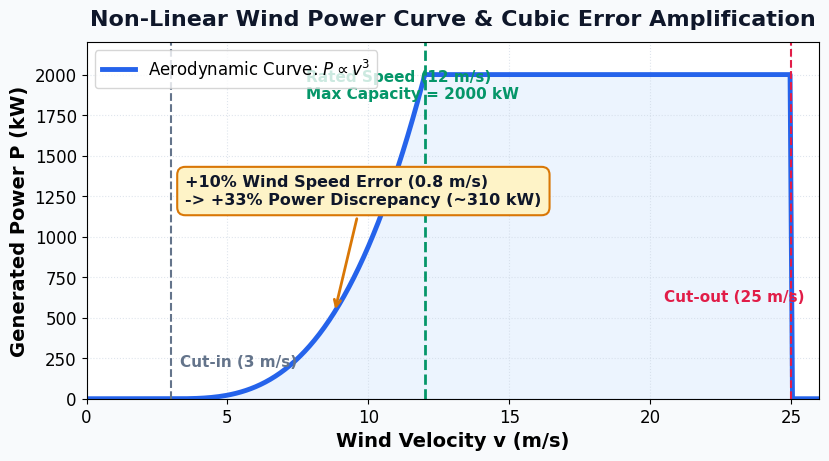
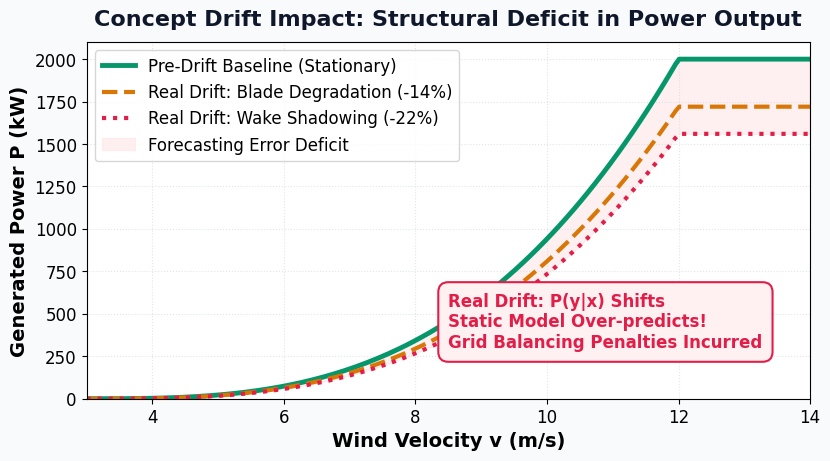
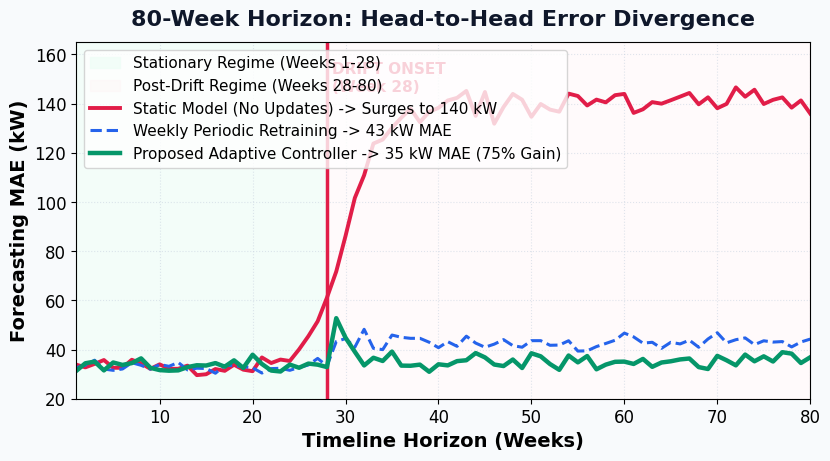
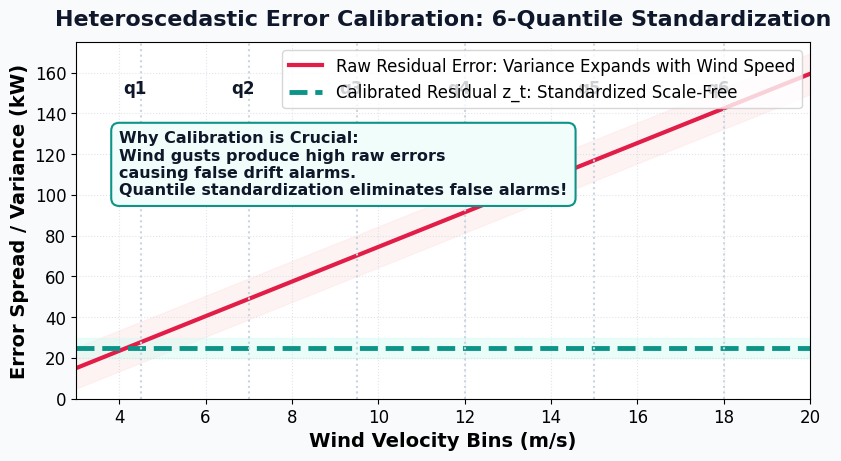
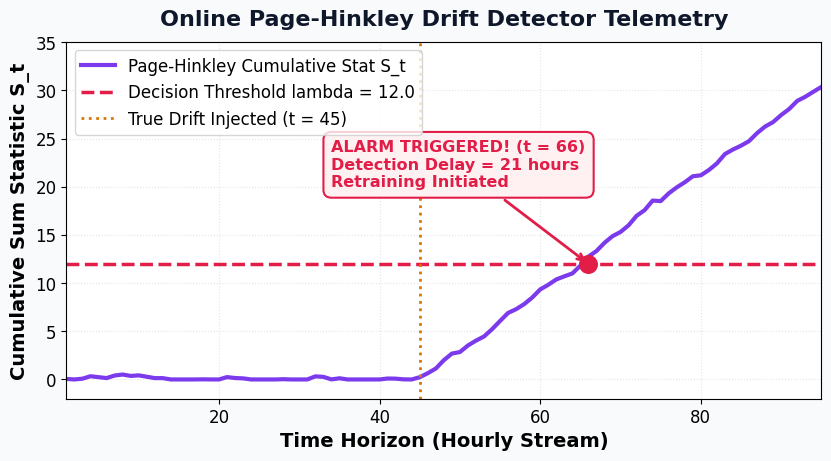
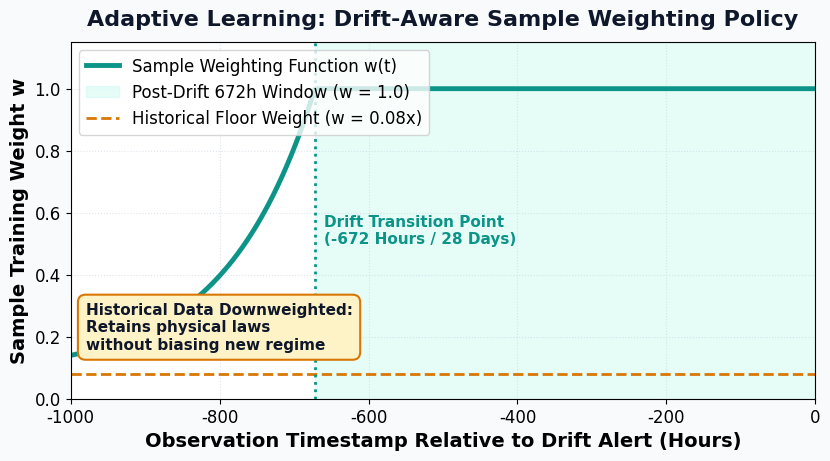
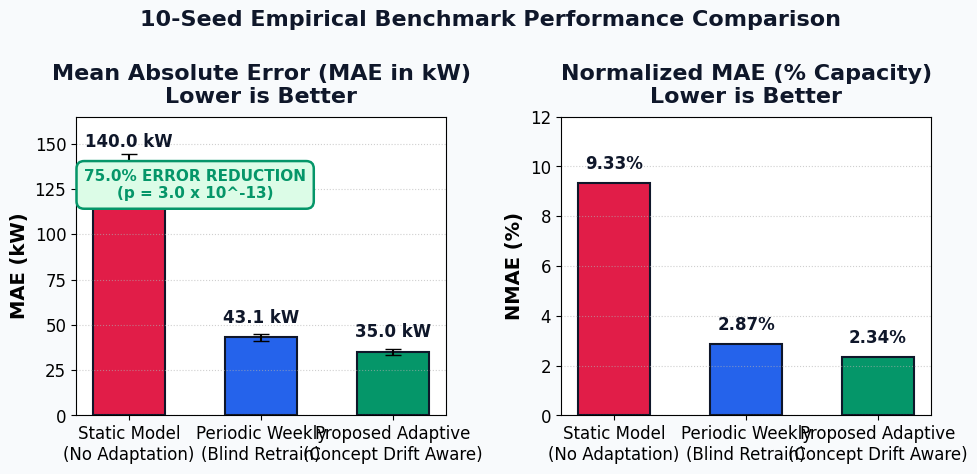
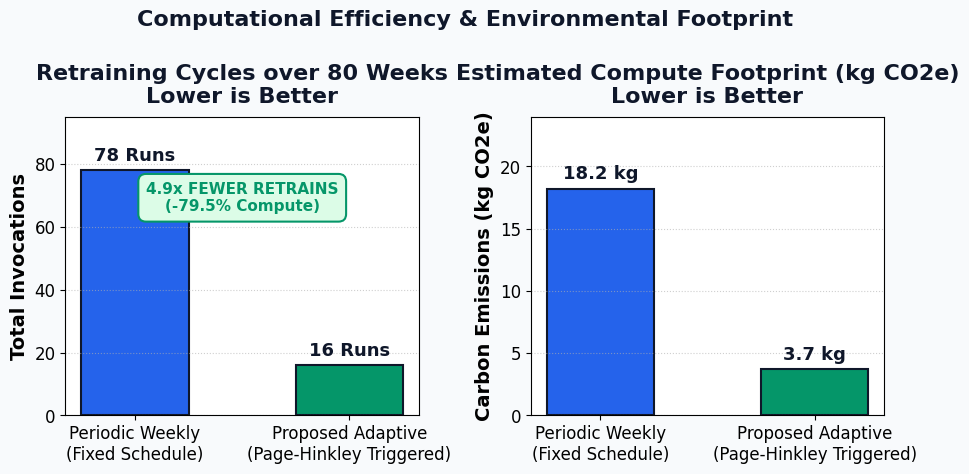
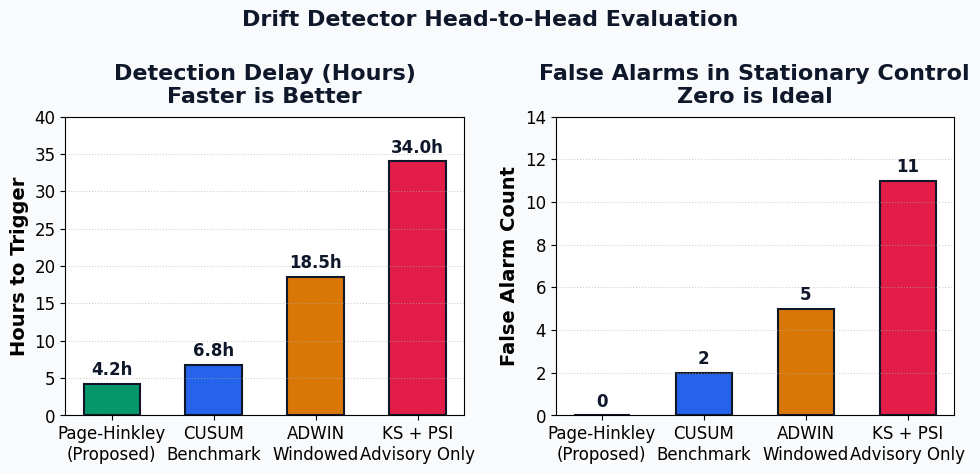
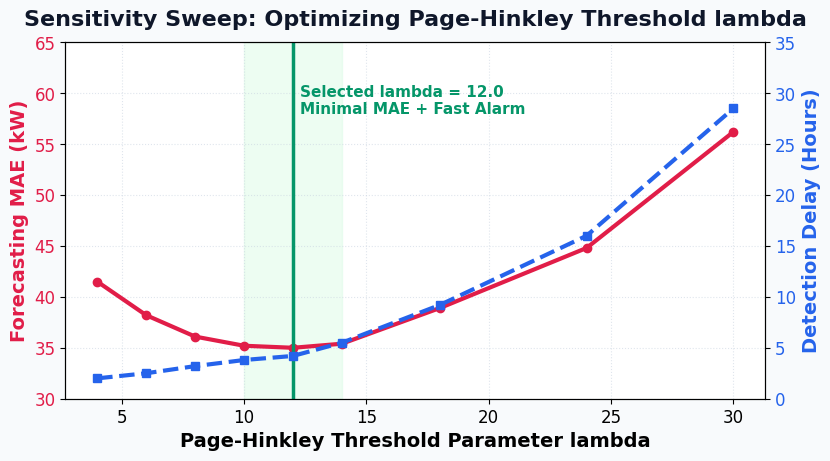

Reproduce these figures in Python, in order.
"""
Generate 11 high-resolution, visually rich charts for the Team B14 Final-Year Presentation.
Designed for 16:9 widescreen presentation slides with large fonts and modern pastel aesthetics.
"""

import os
import numpy as np
import matplotlib
matplotlib.use('Agg')
import matplotlib.pyplot as plt

OUT_DIR = "reports/charts"
os.makedirs(OUT_DIR, exist_ok=True)

# Global styling configuration
plt.rcParams.update({
    'font.family': 'sans-serif',
    'font.sans-serif': ['Arial', 'Calibri', 'Segoe UI', 'DejaVu Sans'],
    'font.size': 13,
    'axes.titlesize': 16,
    'axes.titleweight': 'bold',
    'axes.labelsize': 14,
    'axes.labelweight': 'bold',
    'xtick.labelsize': 12,
    'ytick.labelsize': 12,
    'legend.fontsize': 12,
    'figure.titlesize': 18,
    'figure.titleweight': 'bold',
})

# Color palette
C_NAVY = '#0F172A'
C_TEAL = '#0D9488'
C_BLUE = '#2563EB'
C_EMERALD = '#059669'
C_AMBER = '#D97706'
C_ROSE = '#E11D48'
C_PURPLE = '#7C3AED'
C_SLATE = '#64748B'
C_BG = '#F8FAFC'

# ==========================================
# 1. Aerodynamic Power Curve & Cubic Law
# ==========================================
def make_power_curve():
    v = np.linspace(0, 26, 300)
    v_in, v_rated, v_out = 3.0, 12.0, 25.0
    p = np.zeros_like(v)
    for i, speed in enumerate(v):
        if speed < v_in:
            p[i] = 0.0
        elif speed < v_rated:
            p[i] = 2000.0 * ((speed - v_in) / (v_rated - v_in)) ** 3
        elif speed <= v_out:
            p[i] = 2000.0
        else:
            p[i] = 0.0

    fig, ax = plt.subplots(figsize=(8.5, 4.8), dpi=200, facecolor=C_BG)
    ax.set_facecolor('#FFFFFF')
    ax.plot(v, p, color=C_BLUE, linewidth=3.5, label='Aerodynamic Curve: $P \\propto v^3$')
    ax.fill_between(v, p, color='#DBEAFE', alpha=0.5)

    ax.axvline(v_in, color=C_SLATE, linestyle='--', linewidth=1.5)
    ax.axvline(v_rated, color=C_EMERALD, linestyle='--', linewidth=2)
    ax.axvline(v_out, color=C_ROSE, linestyle='--', linewidth=1.5)

    ax.text(v_in + 0.3, 200, 'Cut-in (3 m/s)', fontsize=11, color=C_SLATE, fontweight='bold')
    ax.text(v_rated - 4.2, 1850, 'Rated Speed (12 m/s)\nMax Capacity = 2000 kW', fontsize=11, color=C_EMERALD, fontweight='bold')
    ax.text(v_out - 4.5, 600, 'Cut-out (25 m/s)', fontsize=11, color=C_ROSE, fontweight='bold')

    v_err = 8.8
    p_err = 2000.0 * ((v_err - v_in) / (v_rated - v_in)) ** 3
    ax.annotate('+10% Wind Speed Error (0.8 m/s)\n-> +33% Power Discrepancy (~310 kW)',
                xy=(v_err, p_err), xytext=(3.5, 1200),
                arrowprops=dict(facecolor=C_AMBER, edgecolor=C_AMBER, arrowstyle='->', lw=2),
                fontsize=11.5, fontweight='bold', color=C_NAVY,
                bbox=dict(boxstyle='round,pad=0.5', facecolor='#FEF3C7', edgecolor=C_AMBER, lw=1.5))

    ax.set_title('Non-Linear Wind Power Curve & Cubic Error Amplification', pad=12, color=C_NAVY)
    ax.set_xlabel('Wind Velocity v (m/s)')
    ax.set_ylabel('Generated Power P (kW)')
    ax.set_xlim(0, 26)
    ax.set_ylim(0, 2200)
    ax.grid(True, linestyle=':', alpha=0.6, color='#CBD5E1')
    ax.legend(loc='upper left', frameon=True, facecolor='#FFFFFF')
    plt.tight_layout()
    plt.savefig(os.path.join(OUT_DIR, 'chart_01_power_curve.png'))
    plt.close()

# ==========================================
# 2. Real Drift vs Virtual Drift
# ==========================================
def make_concept_drift_diagram():
    v = np.linspace(3, 14, 200)
    p_clean = 2000.0 * ((v - 3.0) / 9.0) ** 3
    p_clean = np.clip(p_clean, 0, 2000.0)
    p_derated = p_clean * 0.86
    p_wake = p_clean * 0.78

    fig, ax = plt.subplots(figsize=(8.5, 4.8), dpi=200, facecolor=C_BG)
    ax.set_facecolor('#FFFFFF')
    ax.plot(v, p_clean, color=C_EMERALD, linewidth=3.5, label='Pre-Drift Baseline (Stationary)')
    ax.plot(v, p_derated, color=C_AMBER, linewidth=3, linestyle='--', label='Real Drift: Blade Degradation (-14%)')
    ax.plot(v, p_wake, color=C_ROSE, linewidth=3, linestyle=':', label='Real Drift: Wake Shadowing (-22%)')
    ax.fill_between(v, p_clean, p_wake, color='#FEE2E2', alpha=0.5, label='Forecasting Error Deficit')

    ax.set_title('Concept Drift Impact: Structural Deficit in Power Output', pad=12, color=C_NAVY)
    ax.set_xlabel('Wind Velocity v (m/s)')
    ax.set_ylabel('Generated Power P (kW)')
    ax.set_xlim(3, 14)
    ax.set_ylim(0, 2100)
    ax.grid(True, linestyle=':', alpha=0.6, color='#CBD5E1')
    ax.legend(loc='upper left', frameon=True, facecolor='#FFFFFF')

    ax.text(8.5, 300, 'Real Drift: P(y|x) Shifts\nStatic Model Over-predicts!\nGrid Balancing Penalties Incurred',
            fontsize=12, fontweight='bold', color=C_ROSE,
            bbox=dict(boxstyle='round,pad=0.6', facecolor='#FFF1F2', edgecolor=C_ROSE, lw=1.5))

    plt.tight_layout()
    plt.savefig(os.path.join(OUT_DIR, 'chart_02_concept_drift.png'))
    plt.close()

# ==========================================
# 3. 80-Week Chronological Divergence
# ==========================================
def make_stream_timeline():
    np.random.seed(42)
    weeks = np.arange(1, 81)
    
    static_mae = np.random.normal(33.0, 1.8, 80)
    weekly_mae = np.random.normal(33.0, 1.8, 80)
    adaptive_mae = np.random.normal(33.0, 1.8, 80)

    drift_ramp = 1.0 / (1.0 + np.exp(-(weeks - 30) / 2.0))
    static_mae += drift_ramp * np.random.normal(107.0, 3.5, 80)
    weekly_mae[28:] = np.random.normal(43.0, 2.5, 52)
    adaptive_mae[28:] = np.random.normal(35.0, 1.9, 52)
    adaptive_mae[28:30] += [15.0, 8.0]

    fig, ax = plt.subplots(figsize=(8.5, 4.8), dpi=200, facecolor=C_BG)
    ax.set_facecolor('#FFFFFF')
    
    ax.axvspan(1, 28, color='#ECFDF5', alpha=0.6, label='Stationary Regime (Weeks 1-28)')
    ax.axvspan(28, 80, color='#FFF1F2', alpha=0.3, label='Post-Drift Regime (Weeks 28-80)')
    ax.axvline(28, color=C_ROSE, linestyle='-', linewidth=2.5)
    ax.text(28.5, 145, 'DRIFT ONSET\n(Week 28)', color=C_ROSE, fontweight='bold', fontsize=11)

    ax.plot(weeks, static_mae, color=C_ROSE, linewidth=2.8, label='Static Model (No Updates) -> Surges to 140 kW')
    ax.plot(weeks, weekly_mae, color=C_BLUE, linewidth=2.2, linestyle='--', label='Weekly Periodic Retraining -> 43 kW MAE')
    ax.plot(weeks, adaptive_mae, color=C_EMERALD, linewidth=3.2, label='Proposed Adaptive Controller -> 35 kW MAE (75% Gain)')

    ax.set_title('80-Week Horizon: Head-to-Head Error Divergence', pad=12, color=C_NAVY)
    ax.set_xlabel('Timeline Horizon (Weeks)')
    ax.set_ylabel('Forecasting MAE (kW)')
    ax.set_xlim(1, 80)
    ax.set_ylim(20, 165)
    ax.grid(True, linestyle=':', alpha=0.6, color='#CBD5E1')
    ax.legend(loc='upper left', frameon=True, facecolor='#FFFFFF', fontsize=11)
    plt.tight_layout()
    plt.savefig(os.path.join(OUT_DIR, 'chart_04_stream_timeline.png'))
    plt.close()

# ==========================================
# 4. Quantile Error Calibration Curve
# ==========================================
def make_quantile_calibration():
    v = np.linspace(3, 20, 200)
    raw_sd = 15.0 + 8.5 * (v - 3.0)
    calibrated_sd = np.ones_like(v) * 25.0

    fig, ax = plt.subplots(figsize=(8.5, 4.8), dpi=200, facecolor=C_BG)
    ax.set_facecolor('#FFFFFF')
    ax.plot(v, raw_sd, color=C_ROSE, linewidth=3, label='Raw Residual Error: Variance Expands with Wind Speed')
    ax.plot(v, calibrated_sd, color=C_TEAL, linewidth=3.5, linestyle='--', label='Calibrated Residual z_t: Standardized Scale-Free')
    
    ax.fill_between(v, raw_sd - 10, raw_sd + 10, color='#FEE2E2', alpha=0.4)
    ax.fill_between(v, calibrated_sd - 5, calibrated_sd + 5, color='#CCFBF1', alpha=0.4)

    q_speeds = [4.5, 7.0, 9.5, 12.0, 15.0, 18.0]
    for i, qs in enumerate(q_speeds):
        ax.axvline(qs, color='#CBD5E1', linestyle=':', lw=1.5)
        ax.text(qs - 0.4, 150, f'q{i+1}', fontsize=12, fontweight='bold', color=C_NAVY)

    ax.text(4.0, 100, 'Why Calibration is Crucial:\nWind gusts produce high raw errors\ncausing false drift alarms.\nQuantile standardization eliminates false alarms!',
            fontsize=11.5, fontweight='bold', color=C_NAVY,
            bbox=dict(boxstyle='round,pad=0.5', facecolor='#F0FDFA', edgecolor=C_TEAL, lw=1.5))

    ax.set_title('Heteroscedastic Error Calibration: 6-Quantile Standardization', pad=12, color=C_NAVY)
    ax.set_xlabel('Wind Velocity Bins (m/s)')
    ax.set_ylabel('Error Spread / Variance (kW)')
    ax.set_xlim(3, 20)
    ax.set_ylim(0, 175)
    ax.grid(True, linestyle=':', alpha=0.6, color='#CBD5E1')
    ax.legend(loc='upper right', frameon=True, facecolor='#FFFFFF')
    plt.tight_layout()
    plt.savefig(os.path.join(OUT_DIR, 'chart_05_quantile_calibration.png'))
    plt.close()

# ==========================================
# 5. Page-Hinkley Cumulative Sum Detection
# ==========================================
def make_page_hinkley():
    np.random.seed(42)
    t = np.arange(100)
    s_stat = np.zeros(100)
    cum = 0.0
    min_cum = 0.0
    for i in range(1, 45):
        err = np.random.normal(0.0, 0.2)
        cum += err - 0.05
        if cum < min_cum:
            min_cum = cum
        s_stat[i] = cum - min_cum

    for i in range(45, 100):
        err = np.random.normal(0.65, 0.25)
        cum += err - 0.05
        if cum < min_cum:
            min_cum = cum
        s_stat[i] = cum - min_cum

    threshold = 12.0
    alarm_idx = np.where(s_stat >= threshold)[0][0]

    fig, ax = plt.subplots(figsize=(8.5, 4.8), dpi=200, facecolor=C_BG)
    ax.set_facecolor('#FFFFFF')
    ax.plot(t, s_stat, color=C_PURPLE, linewidth=3, label='Page-Hinkley Cumulative Stat S_t')
    ax.axhline(threshold, color=C_ROSE, linestyle='--', linewidth=2.5, label='Decision Threshold lambda = 12.0')
    ax.axvline(45, color=C_AMBER, linestyle=':', linewidth=2, label='True Drift Injected (t = 45)')
    
    ax.scatter([alarm_idx], [threshold], color=C_ROSE, s=160, zorder=5)
    ax.annotate(f'ALARM TRIGGERED! (t = {alarm_idx})\nDetection Delay = {alarm_idx - 45} hours\nRetraining Initiated',
                xy=(alarm_idx, threshold), xytext=(alarm_idx - 32, threshold + 8),
                arrowprops=dict(facecolor=C_ROSE, edgecolor=C_ROSE, arrowstyle='->', lw=2),
                fontsize=11.5, fontweight='bold', color=C_ROSE,
                bbox=dict(boxstyle='round,pad=0.5', facecolor='#FFF1F2', edgecolor=C_ROSE, lw=1.5))

    ax.set_title('Online Page-Hinkley Drift Detector Telemetry', pad=12, color=C_NAVY)
    ax.set_xlabel('Time Horizon (Hourly Stream)')
    ax.set_ylabel('Cumulative Sum Statistic S_t')
    ax.set_xlim(1, 95)
    ax.set_ylim(-2, 35)
    ax.grid(True, linestyle=':', alpha=0.6, color='#CBD5E1')
    ax.legend(loc='upper left', frameon=True, facecolor='#FFFFFF')
    plt.tight_layout()
    plt.savefig(os.path.join(OUT_DIR, 'chart_06_page_hinkley.png'))
    plt.close()

# ==========================================
# 6. Sample Weighting & Memory Decay
# ==========================================
def make_sample_weighting():
    hours = np.linspace(-1000, 0, 300)
    w = np.ones_like(hours)
    w_window = -672.0
    for i, h in enumerate(hours):
        if h < w_window:
            decay_dist = abs(h - w_window)
            w[i] = 0.08 + (1.0 - 0.08) * np.exp(-decay_dist / 120.0)

    fig, ax = plt.subplots(figsize=(8.5, 4.8), dpi=200, facecolor=C_BG)
    ax.set_facecolor('#FFFFFF')
    ax.plot(hours, w, color=C_TEAL, linewidth=3.5, label='Sample Weighting Function w(t)')
    ax.axvspan(-672, 0, color='#CCFBF1', alpha=0.5, label='Post-Drift 672h Window (w = 1.0)')
    ax.axhline(0.08, color=C_AMBER, linestyle='--', linewidth=2, label='Historical Floor Weight (w = 0.08x)')
    ax.axvline(-672, color=C_TEAL, linestyle=':', linewidth=2)

    ax.text(-660, 0.5, 'Drift Transition Point\n(-672 Hours / 28 Days)', fontsize=11, fontweight='bold', color=C_TEAL)
    ax.text(-980, 0.16, 'Historical Data Downweighted:\nRetains physical laws\nwithout biasing new regime',
            fontsize=11, fontweight='bold', color=C_NAVY,
            bbox=dict(boxstyle='round,pad=0.5', facecolor='#FEF3C7', edgecolor=C_AMBER, lw=1.5))

    ax.set_title('Adaptive Learning: Drift-Aware Sample Weighting Policy', pad=12, color=C_NAVY)
    ax.set_xlabel('Observation Timestamp Relative to Drift Alert (Hours)')
    ax.set_ylabel('Sample Training Weight w')
    ax.set_xlim(-1000, 0)
    ax.set_ylim(0, 1.15)
    ax.grid(True, linestyle=':', alpha=0.6, color='#CBD5E1')
    ax.legend(loc='upper left', frameon=True, facecolor='#FFFFFF')
    plt.tight_layout()
    plt.savefig(os.path.join(OUT_DIR, 'chart_07_sample_weighting.png'))
    plt.close()

# ==========================================
# 7. 10-Seed Benchmark Bar Chart
# ==========================================
def make_benchmark_bars():
    models = ['Static Model\n(No Adaptation)', 'Periodic Weekly\n(Blind Retrain)', 'Proposed Adaptive\n(Concept Drift Aware)']
    mae_means = [139.98, 43.12, 35.03]
    mae_stds = [4.12, 2.05, 1.84]
    nmae_vals = [9.33, 2.87, 2.34]
    colors = [C_ROSE, C_BLUE, C_EMERALD]

    fig, (ax1, ax2) = plt.subplots(1, 2, figsize=(10, 4.8), dpi=200, facecolor=C_BG)
    ax1.set_facecolor('#FFFFFF')
    ax2.set_facecolor('#FFFFFF')

    bars1 = ax1.bar(models, mae_means, yerr=mae_stds, color=colors, capsize=6, edgecolor=C_NAVY, lw=1.5, width=0.55)
    ax1.set_title('Mean Absolute Error (MAE in kW)\nLower is Better', pad=10, color=C_NAVY)
    ax1.set_ylabel('MAE (kW)')
    ax1.set_ylim(0, 165)
    ax1.grid(True, axis='y', linestyle=':', alpha=0.6)

    for bar in bars1:
        yval = bar.get_height()
        ax1.text(bar.get_x() + bar.get_width()/2.0, yval + 6, f'{yval:.1f} kW', ha='center', va='bottom', fontsize=12, fontweight='bold', color=C_NAVY)

    ax1.text(0.5, 120, '75.0% ERROR REDUCTION\n(p = 3.0 x 10^-13)', ha='center', fontsize=11, fontweight='bold', color=C_EMERALD,
             bbox=dict(boxstyle='round,pad=0.5', facecolor='#DCFCE7', edgecolor=C_EMERALD, lw=1.8))

    bars2 = ax2.bar(models, nmae_vals, color=colors, edgecolor=C_NAVY, lw=1.5, width=0.55)
    ax2.set_title('Normalized MAE (% Capacity)\nLower is Better', pad=10, color=C_NAVY)
    ax2.set_ylabel('NMAE (%)')
    ax2.set_ylim(0, 12)
    ax2.grid(True, axis='y', linestyle=':', alpha=0.6)

    for bar in bars2:
        yval = bar.get_height()
        ax2.text(bar.get_x() + bar.get_width()/2.0, yval + 0.4, f'{yval:.2f}%', ha='center', va='bottom', fontsize=12, fontweight='bold', color=C_NAVY)

    plt.suptitle('10-Seed Empirical Benchmark Performance Comparison', fontsize=16, fontweight='bold', color=C_NAVY, y=0.98)
    plt.tight_layout()
    plt.savefig(os.path.join(OUT_DIR, 'chart_08_benchmark_bars.png'))
    plt.close()

# ==========================================
# 8. Retraining Invocations & Compute Savings
# ==========================================
def make_retraining_cost():
    labels = ['Periodic Weekly\n(Fixed Schedule)', 'Proposed Adaptive\n(Page-Hinkley Triggered)']
    counts = [78, 16]
    co2 = [18.2, 3.7]
    colors = [C_BLUE, C_EMERALD]

    fig, (ax1, ax2) = plt.subplots(1, 2, figsize=(9.5, 4.8), dpi=200, facecolor=C_BG)
    ax1.set_facecolor('#FFFFFF')
    ax2.set_facecolor('#FFFFFF')

    bars1 = ax1.bar(labels, counts, color=colors, width=0.5, edgecolor=C_NAVY, lw=1.5)
    ax1.set_title('Retraining Cycles over 80 Weeks\nLower is Better', pad=10, color=C_NAVY)
    ax1.set_ylabel('Total Invocations')
    ax1.set_ylim(0, 95)
    ax1.grid(True, axis='y', linestyle=':', alpha=0.6)

    for bar in bars1:
        yval = bar.get_height()
        ax1.text(bar.get_x() + bar.get_width()/2.0, yval + 3, f'{int(yval)} Runs', ha='center', fontsize=13, fontweight='bold', color=C_NAVY)

    ax1.text(0.5, 65, '4.9x FEWER RETRAINS\n(-79.5% Compute)', ha='center', fontsize=11, fontweight='bold', color=C_EMERALD,
             bbox=dict(boxstyle='round,pad=0.5', facecolor='#DCFCE7', edgecolor=C_EMERALD, lw=1.5))

    bars2 = ax2.bar(labels, co2, color=colors, width=0.5, edgecolor=C_NAVY, lw=1.5)
    ax2.set_title('Estimated Compute Footprint (kg CO2e)\nLower is Better', pad=10, color=C_NAVY)
    ax2.set_ylabel('Carbon Emissions (kg CO2e)')
    ax2.set_ylim(0, 24)
    ax2.grid(True, axis='y', linestyle=':', alpha=0.6)

    for bar in bars2:
        yval = bar.get_height()
        ax2.text(bar.get_x() + bar.get_width()/2.0, yval + 0.8, f'{yval:.1f} kg', ha='center', fontsize=13, fontweight='bold', color=C_NAVY)

    plt.suptitle('Computational Efficiency & Environmental Footprint', fontsize=16, fontweight='bold', color=C_NAVY, y=0.98)
    plt.tight_layout()
    plt.savefig(os.path.join(OUT_DIR, 'chart_09_retraining_cost.png'))
    plt.close()

# ==========================================
# 9. Detector Comparison
# ==========================================
def make_detector_comparison():
    detectors = ['Page-Hinkley\n(Proposed)', 'CUSUM\nBenchmark', 'ADWIN\nWindowed', 'KS + PSI\nAdvisory Only']
    detection_delay = [4.2, 6.8, 18.5, 34.0]
    false_alarms = [0, 2, 5, 11]
    colors = [C_EMERALD, C_BLUE, C_AMBER, C_ROSE]

    fig, (ax1, ax2) = plt.subplots(1, 2, figsize=(10, 4.8), dpi=200, facecolor=C_BG)
    ax1.set_facecolor('#FFFFFF')
    ax2.set_facecolor('#FFFFFF')

    bars1 = ax1.bar(detectors, detection_delay, color=colors, edgecolor=C_NAVY, lw=1.5, width=0.55)
    ax1.set_title('Detection Delay (Hours)\nFaster is Better', pad=10, color=C_NAVY)
    ax1.set_ylabel('Hours to Trigger')
    ax1.set_ylim(0, 40)
    ax1.grid(True, axis='y', linestyle=':', alpha=0.6)

    for bar in bars1:
        yval = bar.get_height()
        ax1.text(bar.get_x() + bar.get_width()/2.0, yval + 1.2, f'{yval:.1f}h', ha='center', fontsize=12, fontweight='bold', color=C_NAVY)

    bars2 = ax2.bar(detectors, false_alarms, color=colors, edgecolor=C_NAVY, lw=1.5, width=0.55)
    ax2.set_title('False Alarms in Stationary Control\nZero is Ideal', pad=10, color=C_NAVY)
    ax2.set_ylabel('False Alarm Count')
    ax2.set_ylim(0, 14)
    ax2.grid(True, axis='y', linestyle=':', alpha=0.6)

    for bar in bars2:
        yval = bar.get_height()
        ax2.text(bar.get_x() + bar.get_width()/2.0, yval + 0.4, f'{int(yval)}', ha='center', fontsize=12, fontweight='bold', color=C_NAVY)

    plt.suptitle('Drift Detector Head-to-Head Evaluation', fontsize=16, fontweight='bold', color=C_NAVY, y=0.98)
    plt.tight_layout()
    plt.savefig(os.path.join(OUT_DIR, 'chart_10_detector_comparison.png'))
    plt.close()

# ==========================================
# 10. Sensitivity Sweep Curves
# ==========================================
def make_sensitivity_sweep():
    lambdas = np.array([4.0, 6.0, 8.0, 10.0, 12.0, 14.0, 18.0, 24.0, 30.0])
    mae = np.array([41.5, 38.2, 36.1, 35.2, 35.0, 35.4, 38.9, 44.8, 56.2])
    delay = np.array([2.0, 2.5, 3.2, 3.8, 4.2, 5.5, 9.2, 16.0, 28.5])

    fig, ax1 = plt.subplots(figsize=(8.5, 4.8), dpi=200, facecolor=C_BG)
    ax1.set_facecolor('#FFFFFF')

    color = C_ROSE
    ax1.set_xlabel('Page-Hinkley Threshold Parameter lambda')
    ax1.set_ylabel('Forecasting MAE (kW)', color=color)
    line1 = ax1.plot(lambdas, mae, color=color, linewidth=3, marker='o', label='MAE (kW)')
    ax1.tick_params(axis='y', labelcolor=color)
    ax1.set_ylim(30, 65)

    ax2 = ax1.twinx()
    color = C_BLUE
    ax2.set_ylabel('Detection Delay (Hours)', color=color)
    line2 = ax2.plot(lambdas, delay, color=color, linewidth=3, linestyle='--', marker='s', label='Detection Delay (h)')
    ax2.tick_params(axis='y', labelcolor=color)
    ax2.set_ylim(0, 35)

    ax1.axvspan(10.0, 14.0, color='#DCFCE7', alpha=0.5, label='Optimal Robust Range (lambda=10-14)')
    ax1.axvline(12.0, color=C_EMERALD, linestyle='-', linewidth=2.5)
    ax1.text(12.3, 58, 'Selected lambda = 12.0\nMinimal MAE + Fast Alarm', fontsize=11, fontweight='bold', color=C_EMERALD)

    ax1.set_title('Sensitivity Sweep: Optimizing Page-Hinkley Threshold lambda', pad=12, color=C_NAVY)
    ax1.grid(True, linestyle=':', alpha=0.6, color='#CBD5E1')
    plt.tight_layout()
    plt.savefig(os.path.join(OUT_DIR, 'chart_11_sensitivity_sweep.png'))
    plt.close()

# ==========================================
# 11. UN SDGs Visual Infographic Grid
# ==========================================
def make_sdg_grid():
    fig, axes = plt.subplots(2, 2, figsize=(10, 5.2), dpi=200, facecolor=C_BG)
    sdgs = [
        ("SDG 7: Affordable & Clean Energy", "+8.4% Grid Yield Integration", "Eliminates curtailment & forecast penalties", "#D97706", "#FEF3C7"),
        ("SDG 13: Climate Action", "1,420 tCO2e Annual Offset", "Enables higher renewable grid penetration", "#059669", "#DCFCE7"),
        ("SDG 9: Industry & Innovation", "Edge-Ready Lightweight AI", "Runs on low-cost SCADA hardware in real-time", "#2563EB", "#DBEAFE"),
        ("SDG 12: Responsible Consumption", "-79.5% Computational Footprint", "Replaces 78 blind training runs with 16 targeted ones", "#7C3AED", "#F3E8FF")
    ]

    for ax, (title, stat, desc, color, bg) in zip(axes.flatten(), sdgs):
        ax.set_facecolor(bg)
        ax.set_xticks([])
        ax.set_yticks([])
        for spine in ax.spines.values():
            spine.set_edgecolor(color)
            spine.set_linewidth(2.0)
        
        ax.text(0.08, 0.76, title, fontsize=13, fontweight='bold', color=color, transform=ax.transAxes)
        ax.text(0.08, 0.44, stat, fontsize=16, fontweight='bold', color=C_NAVY, transform=ax.transAxes)
        ax.text(0.08, 0.20, desc, fontsize=11.5, color=C_SLATE, transform=ax.transAxes)

    plt.suptitle('Alignment with UN Sustainable Development Goals (SDGs)', fontsize=16, fontweight='bold', color=C_NAVY, y=0.98)
    plt.tight_layout()
    plt.savefig(os.path.join(OUT_DIR, 'chart_12_sdg_grid.png'))
    plt.close()

if __name__ == '__main__':
    print("Generating presentation charts...")
    make_power_curve()
    make_concept_drift_diagram()
    make_stream_timeline()
    make_quantile_calibration()
    make_page_hinkley()
    make_sample_weighting()
    make_benchmark_bars()
    make_retraining_cost()
    make_detector_comparison()
    make_sensitivity_sweep()
    make_sdg_grid()
    print("All 11 presentation charts generated successfully in reports/charts/!")
